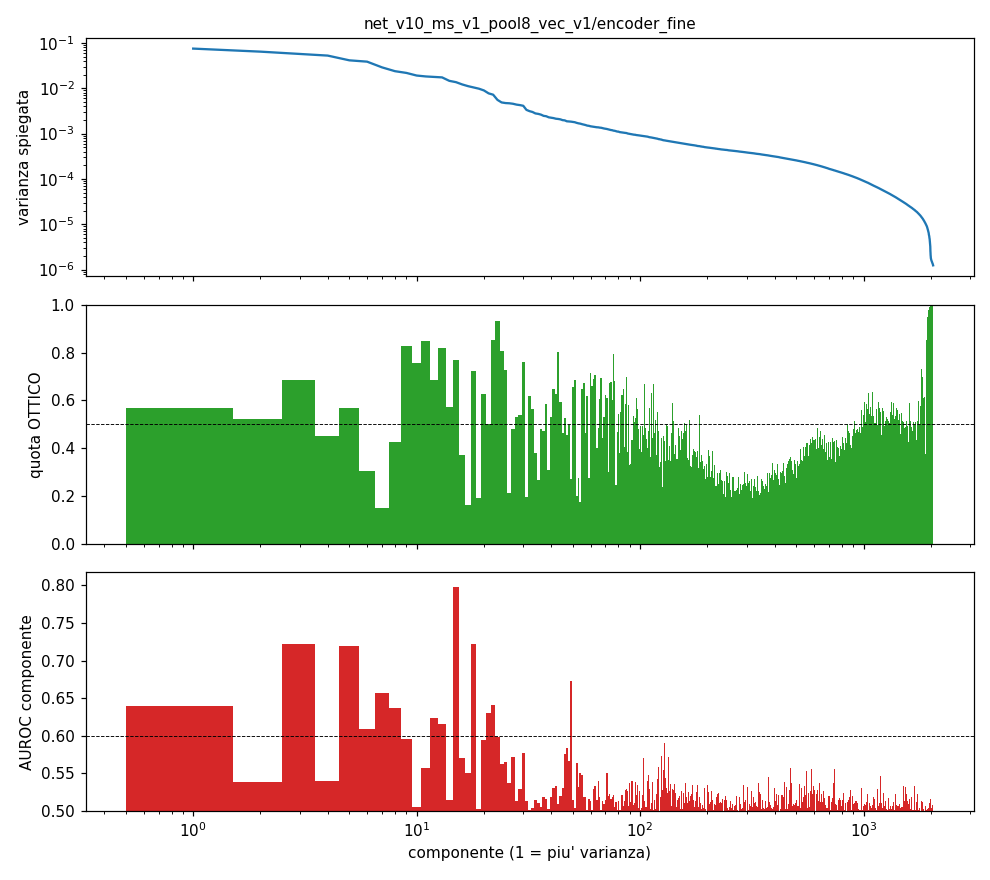

Values plotted in this chart, from the file beside it:
componente, var_spiegata, quota_ottico, auroc
1, 0.07467, 0.5675, 0.6397
2, 0.06397, 0.5223, 0.539
3, 0.05678, 0.6866, 0.7225
4, 0.05237, 0.453, 0.54
5, 0.04116, 0.5704, 0.7192
6, 0.0385, 0.3026, 0.6094
7, 0.0288, 0.1474, 0.6562
8, 0.02372, 0.4278, 0.6366
9, 0.02172, 0.8285, 0.5952
10, 0.01902, 0.7592, 0.5049
11, 0.01815, 0.8485, 0.5568
12, 0.01771, 0.6859, 0.6237
13, 0.01731, 0.8185, 0.6159
14, 0.01453, 0.5706, 0.5148
15, 0.01358, 0.7682, 0.7973
16, 0.01209, 0.3718, 0.5708
17, 0.01108, 0.1597, 0.5508
18, 0.01039, 0.7233, 0.7222
19, 0.009752, 0.1908, 0.5027
20, 0.00893, 0.6261, 0.5944
21, 0.007688, 0.5011, 0.6297
22, 0.007188, 0.854, 0.6408
23, 0.00552, 0.9334, 0.5984
24, 0.004853, 0.8083, 0.5619
25, 0.004701, 0.7281, 0.5656
26, 0.004648, 0.2116, 0.5373
27, 0.004533, 0.4808, 0.5715
28, 0.004342, 0.5321, 0.5133
29, 0.004238, 0.5406, 0.5286
30, 0.004095, 0.7599, 0.5772
31, 0.003327, 0.1949, 0.5127
32, 0.003116, 0.6204, 0.5006
33, 0.002989, 0.5636, 0.504
34, 0.002776, 0.3795, 0.5141
35, 0.002714, 0.266, 0.5109
36, 0.002613, 0.479, 0.505
37, 0.002455, 0.4706, 0.518
38, 0.00241, 0.5861, 0.5158
39, 0.00228, 0.3094, 0.5022
40, 0.002232, 0.5297, 0.518
41, 0.002189, 0.6471, 0.5308
42, 0.002122, 0.6292, 0.5336
43, 0.002096, 0.8025, 0.5086
44, 0.002054, 0.5933, 0.5197
45, 0.001975, 0.4622, 0.5298
46, 0.001952, 0.5266, 0.5762
47, 0.001863, 0.4534, 0.5838
48, 0.001846, 0.4962, 0.5663
49, 0.001831, 0.2709, 0.6721
50, 0.0018, 0.6571, 0.5144
51, 0.001777, 0.6861, 0.5035
52, 0.001721, 0.2008, 0.5642
53, 0.001679, 0.2744, 0.532
54, 0.001653, 0.1741, 0.5501
55, 0.001608, 0.6464, 0.5475
56, 0.001576, 0.6747, 0.5178
57, 0.001541, 0.4616, 0.5186
58, 0.001496, 0.6206, 0.5009
59, 0.001481, 0.2747, 0.5157
60, 0.001445, 0.7159, 0.5125
... 1,988 more rows
